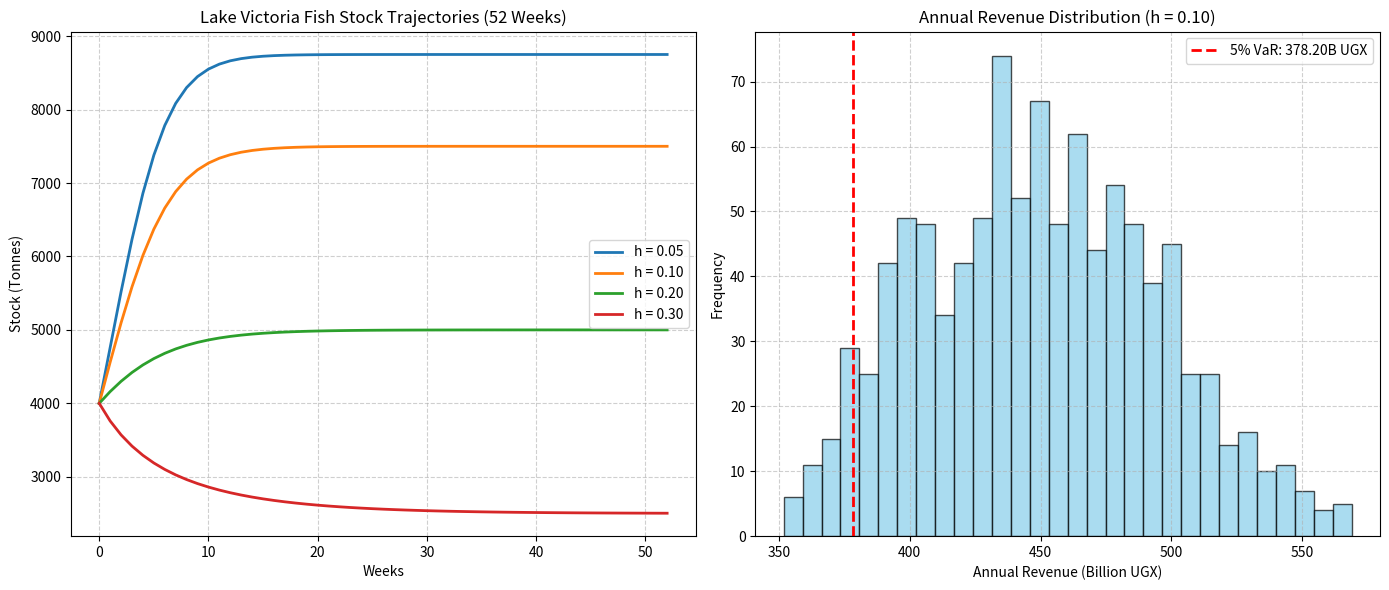

This chart was generated by the following Python code:
# src/fish_model.py
import numpy as np
import matplotlib.pyplot as plt

def generate_fibonacci(n=15):
    """Task 1: Generates n Fibonacci numbers as a baseline stock model."""
    fib = [1, 1]
    for i in range(2, n):
        fib.append(fib[-1] + fib[-2])
    return fib

class FishStock():
    """Task 2: Discrete logistic growth model with proportional harvesting."""
    def __init__(self, r=0, K=10000.0, N0=4000.0):
        self.r = r  #Intrisic growth rate
        self.K = K  #Carrying capacity (tonnes)
        self.N0 = N0 #Initial stock (tonnes)

    def simulate(self, weeks=52, harvest_rate=0.1):
        """Simulates fish stock and harvests over a given number of weeks."""
        stock = np.zeros(weeks + 1)
        harvests = np.zeros(weeks)
        stock[0] = self.N0
        
        for t in range(weeks):
            # Harvest in tonnes for the current week based on current stock
            h_tonnes = harvest_rate * stock[t]
            harvests[t] = h_tonnes
            
            # Discrete logistic growth equation
            growth = self.r * stock[t] * (1.0 - stock[t] / self.K)
            next_stock = stock[t] + growth - h_tonnes
            
            # Stock cannot drop below zero
            stock[t+1] = max(0.0, next_stock)
            
        return stock, harvests

class PriceModel:
    """Task 3: Seeded random walk price model with bounds."""
    def __init__(self, initial_price=12000.0, min_price=9000.0, max_price=16000.0, seed=42):
        self.initial_price = initial_price
        self.min_price = min_price
        self.max_price = max_price
        self.seed = seed

    def generate_paths(self, weeks=52, num_paths=1000):
        """Generates multiple weekly price paths using a random walk with reflecting bounds."""
        np.random.seed(self.seed)
        prices = np.zeros((weeks, num_paths))
        current_prices = np.full(num_paths, self.initial_price)
        
        for t in range(weeks):
            shocks = np.random.normal(0, 300, num_paths)
            current_prices += shocks
            current_prices = np.clip(current_prices, self.min_price, self.max_price)
            prices[t] = current_prices
            
        return prices

class RiskAssessor:
    """Task 4 & 5: Statistical analysis, variance critique, CV risk classification, and VaR."""
    @staticmethod
    def compute_statistics(annual_revenues):
        mean_rev = np.mean(annual_revenues)
        median_rev = np.median(annual_revenues)
        var_rev = np.var(annual_revenues, ddof=1)
        std_rev = np.std(annual_revenues, ddof=1)
        cv = std_rev / mean_rev if mean_rev != 0 else 0.0
        
        return {
            "mean": mean_rev,
            "median": median_rev,
            "variance": var_rev,
            "std_dev": std_rev,
            "cv": cv
        }

    @staticmethod
    def classify_risk(cv):
        """Classifies risk based on the unitless Coefficient of Variation (CV)."""
        if cv < 0.10:
            return "Low Risk (Stable Revenue)"
        elif cv < 0.25:
            return "Moderate Risk (Manageable Volatility)"
        else:
            return "High Risk (Severe Revenue Instability)"

    @staticmethod
    def calculate_var(annual_revenues, percentile=5):
        """Calculates Value-at-Risk at a given percentile (e.g., 5%)."""
        return np.percentile(annual_revenues, percentile)



if __name__ == "__main__":
    print("--- Task 1: Fibonacci Stock Baseline ---")
    fib_stock = generate_fibonacci(15)
    print(f"Fibonacci Stock (15 weeks): {fib_stock}")
    print("\nBiological Critique:")
    print("Unbounded Fibonacci growth is biologically unrealistic because fish populations")
    print("in Lake Victoria face environmental carrying capacity limits (K), resource")
    print("competition, predation, and density-dependent mortality. Real ecosystems never")
    print("exhibit permanent exponential acceleration without bounds.")
    print("\n--- Task 2: FishStock Simulation (52 Weeks, h=0.1)---")
    model =FishStock(r=0.4, K=10000.0, N0=4000.0)
    stock_traj, harvest_traj = model.simulate(weeks=52, harvest_rate=0.1)
    print(f"Initial Stock: {stock_traj[0]:.2f} tonnes")
    print(f"Week 1 Stock: {stock_traj[1]:.2f} tonnes, Harvest: {harvest_traj[0]:.2f} tonnes")
    print(f"Final Stock (Week 52): {stock_traj[-1]:.2f} tonnes")
    print("\n--- Task 3: PriceModel Simulation ---")
    price_model = PriceModel(seed=42)
    price_paths = price_model.generate_paths(weeks=52, num_paths=1000)
    print(f"Price paths shape (Weeks, Paths): {price_paths.shape}")
    print(f"Initial Price across all paths: {price_paths[0, 0]:,.2f} UGX/kg")
    print(f"Week 1 mean price across paths: {np.mean(price_paths[0]):,.2f} UGX/kg")
    print(f"Week 52 mean price across paths: {np.mean(price_paths[-1]):,.2f} UGX/kg")
    print("\n--- Task 4 & 5: RiskAssessor & Statistics (h=0.1) ---")
    # Weekly revenue = harvest (tonnes) * 1000 (kg/tonne) * price paths (UGX/kg)
    weekly_revenue = (harvest_traj[:, np.newaxis] * 1000.0) * price_paths
    annual_revenue = np.sum(weekly_revenue, axis=0) # 1000 annual totals

    stats = RiskAssessor.compute_statistics(annual_revenue)
    risk_class = RiskAssessor.classify_risk(stats["cv"])
    var_5 = RiskAssessor.calculate_var(annual_revenue, 5)

    print(f"Mean Annual Revenue: {stats['mean']:,.2f} UGX")
    print(f"Median Annual Revenue: {stats['median']:,.2f} UGX")
    print(f"Variance: {stats['variance']:,.2f} UGX^2")
    print(f"Standard Deviation: {stats['std_dev']:,.2f} UGX")
    print(f"Coefficient of Variation (CV): {stats['cv']:.4f}")
    print(f"Risk Classification: {risk_class}")
    print(f"5% Value-at-Risk (VaR): {var_5:,.2f} UGX")

    print("\nVariance Critique:")
    print("A raw variance threshold like 50,000 is meaningless because variance is expressed in squared units (UGX^2).")
    print("With annual revenues in the billions of UGX, squared variance is astronomically large, making any absolute threshold scale-dependent.")
    print("The Coefficient of Variation (CV) is unitless and provides a valid scale-invariant measure of relative risk.")
if __name__ == "__main__":
    print("=" * 60)
    print("MINI-PROJECT 3: LAKE VICTORIA FISH STOCK & EXPORT RISK MODEL")
    print("=" * 60)

    # Task 1: Fibonacci Baseline
    fib_stock = generate_fibonacci(15)
    print(f"\n--- Task 1: Fibonacci Stock Baseline ---")
    print(f"Fib Stock: {fib_stock}")

    # Initialize models
    model = FishStock(r=0.4, K=10000.0, N0=4000.0)
    price_model = PriceModel(seed=42)
    price_paths = price_model.generate_paths(weeks=52, num_paths=1000)

    # Task 6: Scenario Analysis for h = 0.05, 0.10, 0.20, 0.30
    harvest_rates = [0.05, 0.10, 0.20, 0.30]
    scenarios = {}

    print(f"\n--- Task 6: Scenario Analysis (Harvest Rates) ---")
    for h in harvest_rates:
        stock, harvests = model.simulate(weeks=52, harvest_rate=h)
        # Weekly revenue = harvest (tonnes) * 1000 (kg/tonne) * price paths (UGX/kg)
        weekly_revenue = (harvests[:, np.newaxis] * 1000.0) * price_paths
        annual_revenue = np.sum(weekly_revenue, axis=0)
        
        stats = RiskAssessor.compute_statistics(annual_revenue)
        risk_class = RiskAssessor.classify_risk(stats["cv"])
        var_5 = RiskAssessor.calculate_var(annual_revenue, 5)
        
        scenarios[h] = {
            "stock": stock,
            "harvests": harvests,
            "annual_revenue": annual_revenue,
            "stats": stats,
            "risk_class": risk_class,
            "var_5": var_5
        }
        
        print(f"\nHarvest Rate h = {h:.2f}:")
        print(f"  Final Stock (Week 52): {stock[-1]:.2f} tonnes")
        print(f"  Mean Annual Revenue: {stats['mean']:,.2f} UGX")
        print(f"  Revenue CV: {stats['cv']:.4f} -> {risk_class}")
        print(f"  5% VaR: {var_5:,.2f} UGX")

    # MSY Comparison
    msy = (model.r * model.K) / 4.0
    print(f"\nTheoretical Maximum Sustainable Yield (MSY = rK/4): {msy:,.2f} tonnes/year")

    # Task 7: Visualization
    fig, axes = plt.subplots(1, 2, figsize=(14, 6))

    # Plot A: Stock trajectories
    weeks = np.arange(len(scenarios[0.05]["stock"]))
    for h, data in scenarios.items():
        axes[0].plot(weeks, data["stock"], label=f"h = {h:.2f}", linewidth=2)
    axes[0].set_title("Lake Victoria Fish Stock Trajectories (52 Weeks)")
    axes[0].set_xlabel("Weeks")
    axes[0].set_ylabel("Stock (Tonnes)")
    axes[0].grid(True, linestyle="--", alpha=0.6)
    axes[0].legend()

    # Plot B: Histogram of annual revenue for h = 0.10 with VaR
    rev_h10 = scenarios[0.10]["annual_revenue"]
    var_h10 = scenarios[0.10]["var_5"]
    axes[1].hist(rev_h10 / 1e9, bins=30, color="skyblue", edgecolor="black", alpha=0.7)
    axes[1].axvline(var_h10 / 1e9, color="red", linestyle="--", linewidth=2, label=f"5% VaR: {var_h10/1e9:.2f}B UGX")
    axes[1].set_title("Annual Revenue Distribution (h = 0.10)")
    axes[1].set_xlabel("Annual Revenue (Billion UGX)")
    axes[1].set_ylabel("Frequency")
    axes[1].grid(True, linestyle="--", alpha=0.6)
    axes[1].legend()

    plt.tight_layout()
    plt.show()
